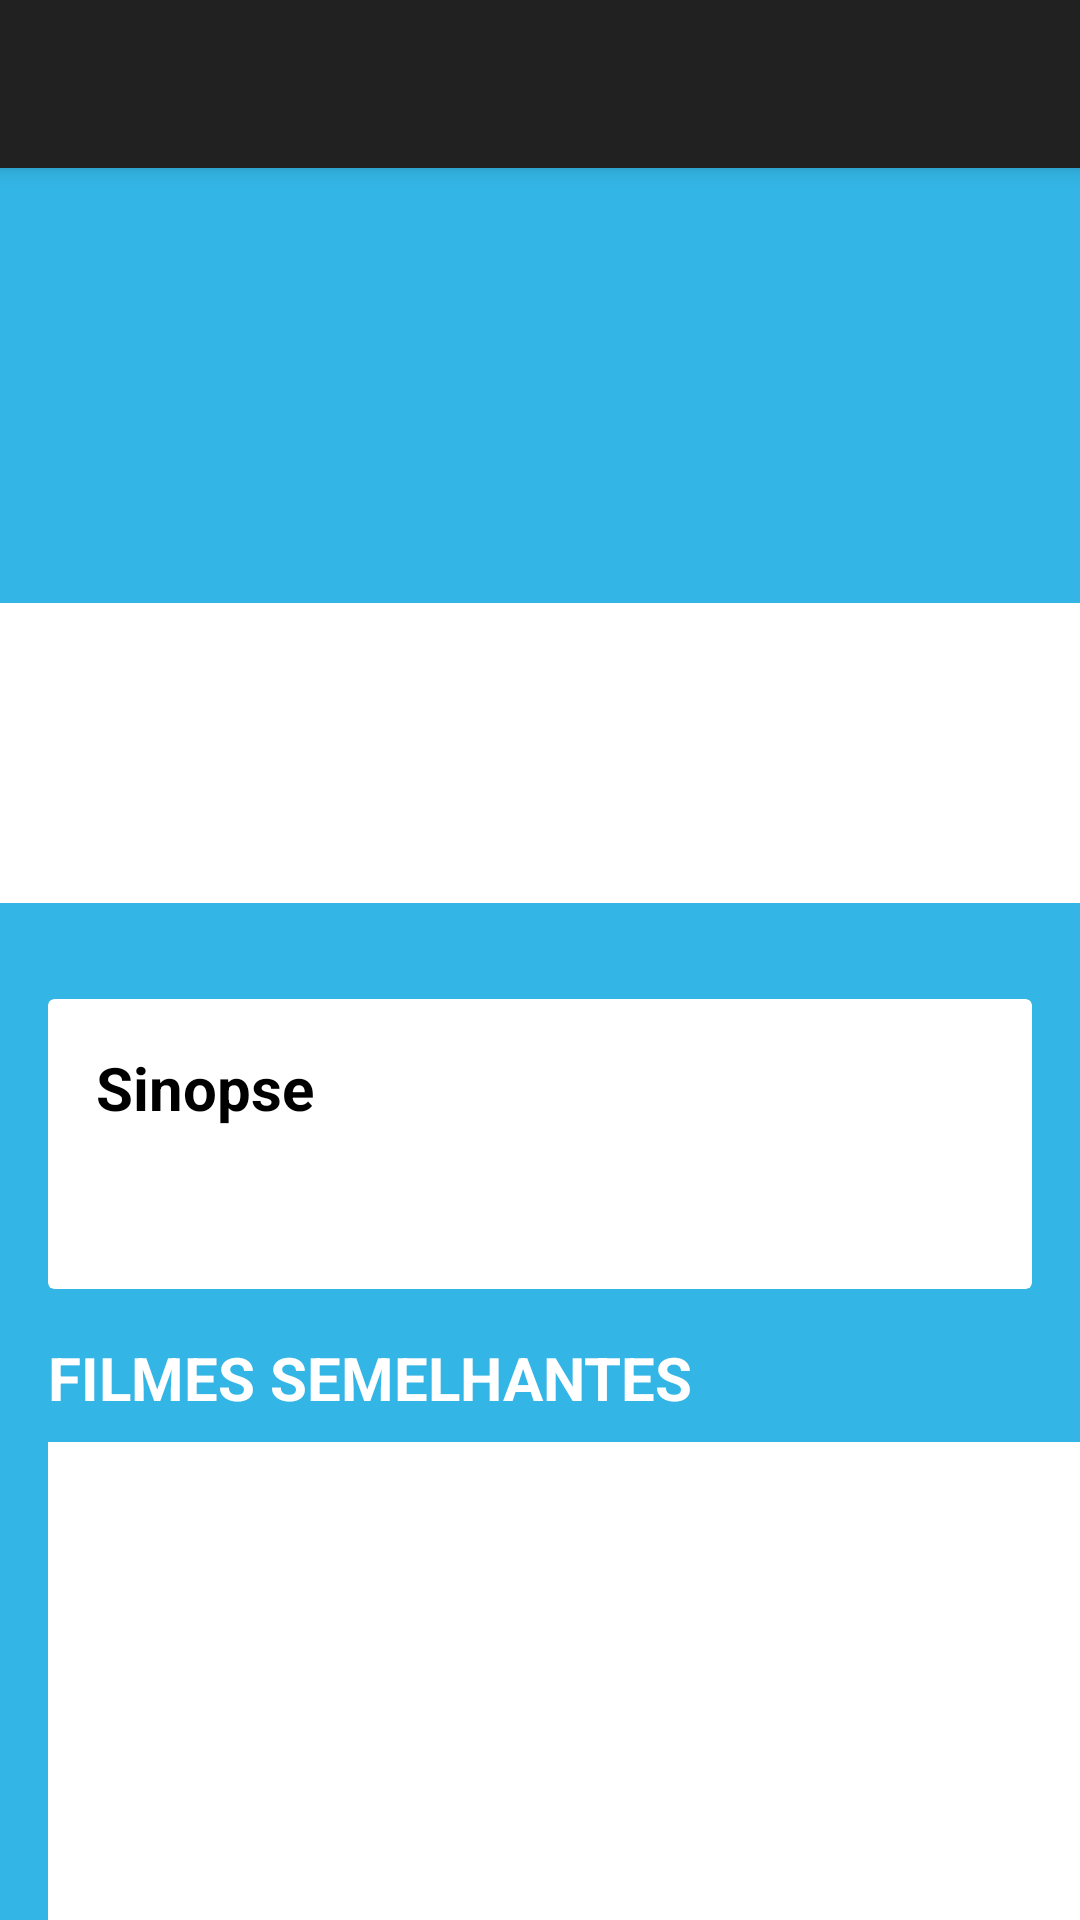

Produce the Android XML layout that renders to this screen, including the resource entries it uses.
<!-- AndroidManifest.xml: application theme AppTheme -->
<!-- res/layout/activity_detalhe_filme.xml -->
<?xml version="1.0" encoding="utf-8"?>
<androidx.coordinatorlayout.widget.CoordinatorLayout xmlns:android="http://schemas.android.com/apk/res/android"
    xmlns:app="http://schemas.android.com/apk/res-auto"
    android:layout_width="match_parent"
    android:layout_height="match_parent"
    xmlns:tools="http://schemas.android.com/tools"
    android:orientation="vertical"
    android:background="@android:color/holo_blue_light"
    tools:context=".ui.detalhe.DetalheFilmeActivity">

    <com.google.android.material.appbar.AppBarLayout
        android:layout_width="match_parent"
        android:layout_height="wrap_content"
        android:fitsSystemWindows="true"
        android:theme="@style/ThemeOverlay.AppCompat.Dark.ActionBar">

        <androidx.appcompat.widget.Toolbar
            android:id="@+id/toolbar"
            android:layout_width="match_parent"
            android:layout_height="wrap_content"
            app:layout_scrollFlags="scroll|enterAlways" />

    </com.google.android.material.appbar.AppBarLayout>

    <androidx.core.widget.NestedScrollView
        android:layout_width="match_parent"
        android:layout_height="wrap_content"
        app:layout_behavior="@string/appbar_scrolling_view_behavior">

        <androidx.constraintlayout.widget.ConstraintLayout
            android:layout_width="match_parent"
            android:layout_height="match_parent"
            android:layout_marginBottom="32dp">


            <ImageView
                android:id="@+id/posterImageView"
                android:layout_width="0dp"
                android:layout_height="0dp"
                android:layout_margin="4dp"
                android:transitionName="posterFilmeTransition"
                app:layout_constraintDimensionRatio="H,16:8"
                app:layout_constraintEnd_toEndOf="parent"
                app:layout_constraintStart_toStartOf="parent"
                app:layout_constraintTop_toTopOf="parent" />

            <androidx.recyclerview.widget.RecyclerView
                android:id="@+id/videosRecyclerView"
                android:layout_width="match_parent"
                android:layout_height="100dp"
                android:layout_marginTop="145dp"
                android:background="@android:color/white"
                app:layout_constraintEnd_toEndOf="parent"
                app:layout_constraintHorizontal_bias="0.0"
                app:layout_constraintStart_toStartOf="parent"
                app:layout_constraintTop_toTopOf="parent" />

            <androidx.cardview.widget.CardView
                android:id="@+id/filmeCardView"
                android:layout_width="match_parent"
                android:layout_height="wrap_content"
                android:layout_marginStart="16dp"
                android:layout_marginTop="32dp"
                android:layout_marginEnd="16dp"
                app:cardCornerRadius="2dp"
                app:cardElevation="0dp"
                app:cardPreventCornerOverlap="false"
                app:layout_constrainedHeight="true"
                app:layout_constrainedWidth="true"
                app:layout_constraintEnd_toEndOf="parent"
                app:layout_constraintStart_toStartOf="parent"
                app:layout_constraintTop_toBottomOf="@+id/videosRecyclerView">

                <LinearLayout
                    android:layout_width="match_parent"
                    android:layout_height="match_parent"
                    android:orientation="vertical">

                    <TextView
                        android:layout_width="wrap_content"
                        android:layout_height="wrap_content"
                        android:text="Sinopse"
                        android:textStyle="bold"
                        android:textColor="@android:color/black"
                        android:textSize="20sp"
                        android:layout_margin="16dp"/>

                    <TextView
                        android:id="@+id/sinopseTextView"
                        android:layout_width="match_parent"
                        android:layout_height="wrap_content"
                        android:layout_marginStart="16dp"
                        android:layout_marginEnd="16dp"
                        android:layout_marginBottom="16dp"
                        android:textSize="16sp" />

                </LinearLayout>

            </androidx.cardview.widget.CardView>


            <TextView
                android:id="@+id/textView"
                android:layout_width="wrap_content"
                android:layout_height="wrap_content"
                android:layout_marginStart="16dp"
                android:layout_marginTop="16dp"
                android:text="FILMES SEMELHANTES"
                android:textColor="@android:color/white"
                android:textSize="20sp"
                android:textStyle="bold"
                app:layout_constraintStart_toStartOf="parent"
                app:layout_constraintTop_toBottomOf="@+id/filmeCardView" />

            <androidx.recyclerview.widget.RecyclerView
                android:id="@+id/filmesSimilaresRecyclerView"
                android:layout_width="match_parent"
                android:layout_height="170dp"
                android:layout_marginStart="16dp"
                android:layout_marginTop="8dp"
                android:background="@android:color/white"
                app:layout_constraintEnd_toEndOf="parent"
                app:layout_constraintStart_toStartOf="parent"
                app:layout_constraintTop_toBottomOf="@+id/textView" />

        </androidx.constraintlayout.widget.ConstraintLayout>

    </androidx.core.widget.NestedScrollView>

</androidx.coordinatorlayout.widget.CoordinatorLayout>
<!-- resources referenced by this layout -->
<resources>
  <style name="AppTheme" parent="Theme.AppCompat.Light.NoActionBar">
          
          <item name="colorPrimary">@color/colorPrimary</item>
          <item name="colorPrimaryDark">@color/colorPrimaryDark</item>
          <item name="colorAccent">@color/colorAccent</item>
          <item name="android:windowActivityTransitions">true</item>
      </style>
  <color name="colorPrimary">#212121</color>
  <color name="colorPrimaryDark">#000000</color>
  <color name="colorAccent">#B9B7B7</color>
</resources>
